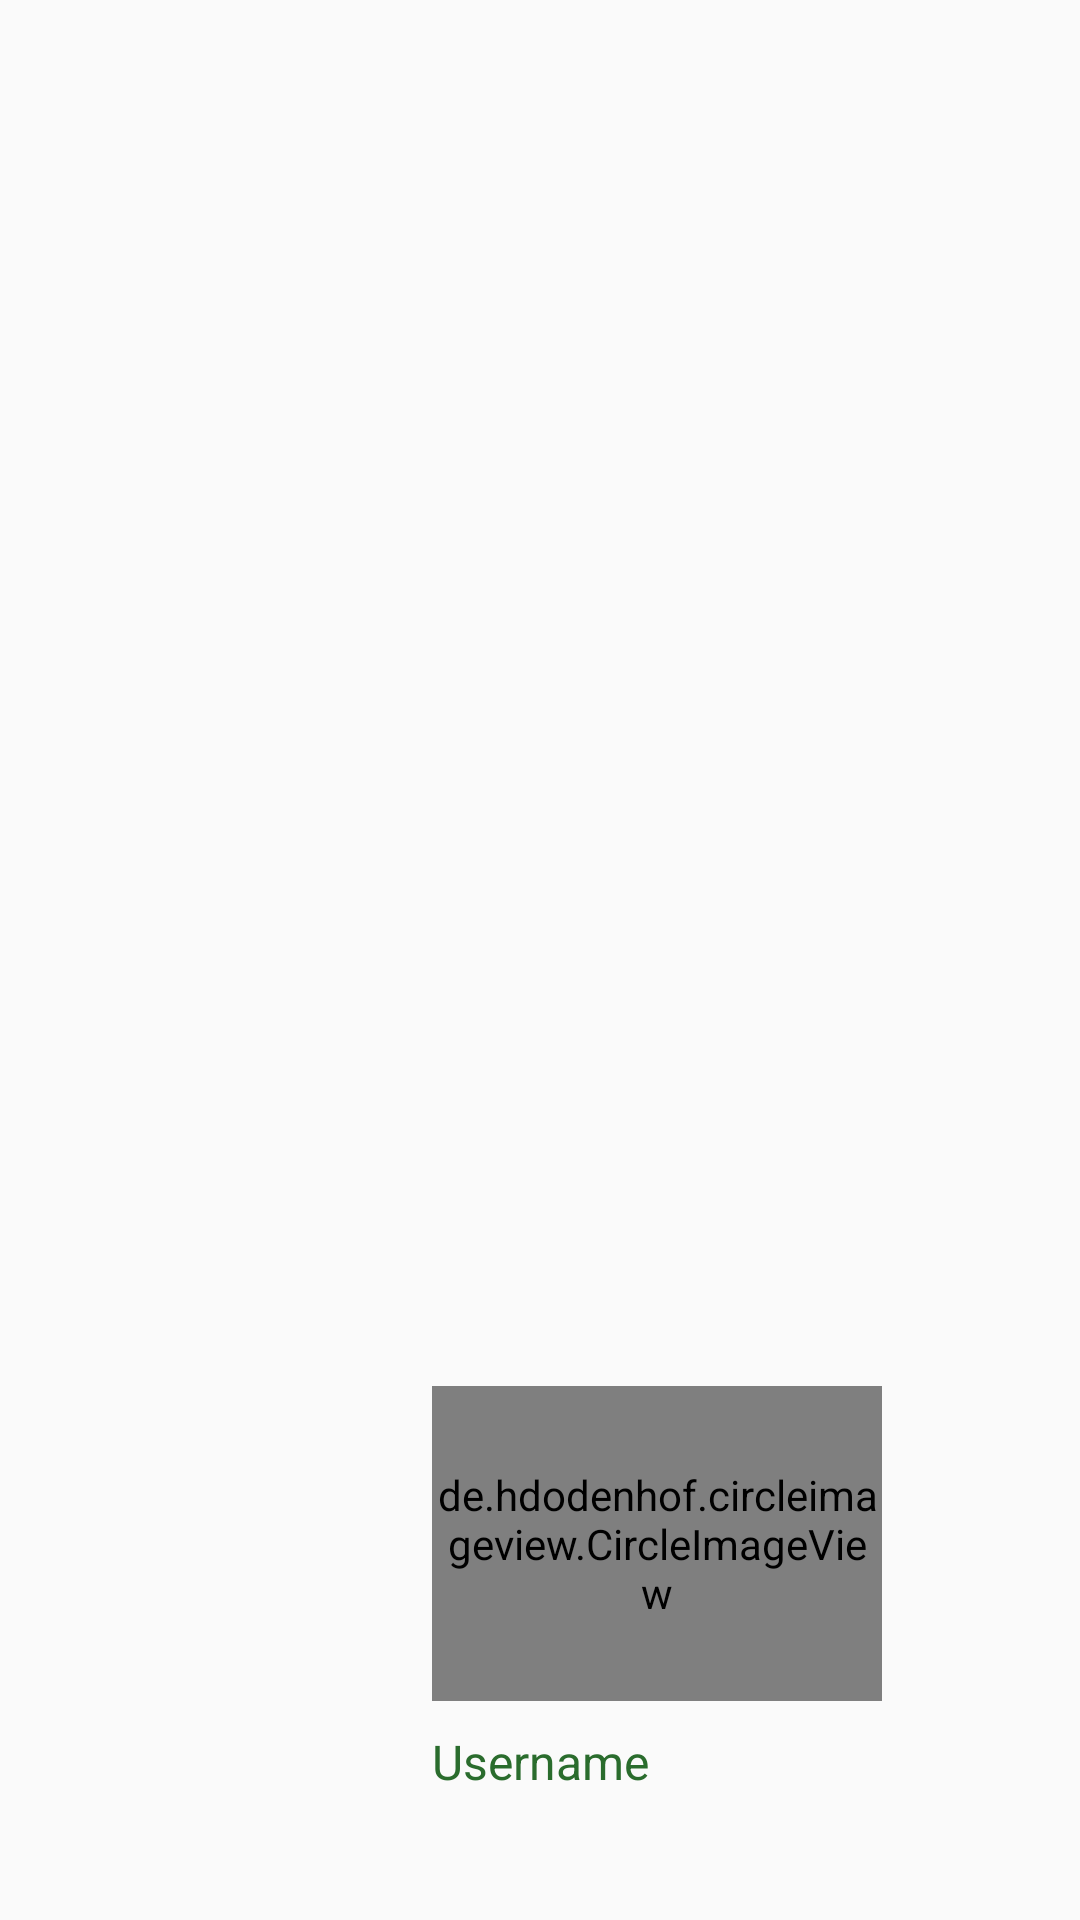

Write the Android layout XML for this screen, with the resource values it uses.
<!-- AndroidManifest.xml: application theme AppTheme -->
<!-- res/layout/navigtion_header.xml -->
<?xml version="1.0" encoding="utf-8"?>
<RelativeLayout xmlns:android="http://schemas.android.com/apk/res/android"
    xmlns:app="http://schemas.android.com/apk/res-auto"
    android:layout_width="match_parent"
    android:layout_height="200dp">

    <de.hdodenhof.circleimageview.CircleImageView
        android:id="@+id/logo"
        android:layout_width="150dp"
        android:layout_height="105dp"
        android:layout_alignParentEnd="true"
        android:layout_alignParentBottom="true"
        android:layout_marginEnd="66dp"
        android:layout_marginBottom="73dp"
        android:src="@drawable/logo"
        app:civ_border_color="#FF000000"
        app:civ_border_width="2dp" />

    <TextView
        android:id="@+id/Username"
        android:layout_width="match_parent"
        android:layout_height="wrap_content"
        android:layout_alignParentStart="true"
        android:layout_alignParentBottom="true"
        android:layout_marginStart="0dp"
        android:layout_marginTop="5dp"
        android:layout_marginBottom="42dp"
        android:text="Username"
        android:textAlignment="center"
        android:textColor="#2A6C2D"
        android:textColorLink="#2A6C2D"
        android:textIsSelectable="false"
        android:textSize="16sp" />


</RelativeLayout>
<!-- resources referenced by this layout -->
<resources>
  <!-- drawable logo: jpg bitmap (drawable, 2713 bytes) -->
  <style name="AppTheme" parent="Theme.AppCompat.Light.NoActionBar">
          
  
          <item name="colorPrimary">@android:color/secondary_text_light_nodisable</item>
          <item name="colorPrimaryDark">#1F3708</item>
          <item name="colorAccent">@android:color/holo_green_dark</item>
      </style>
</resources>
